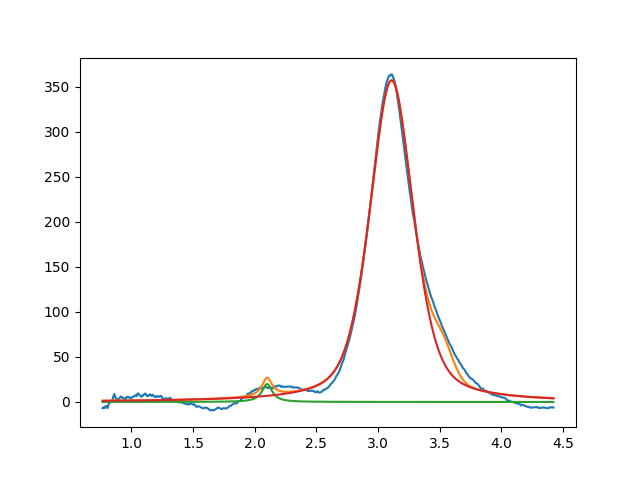

Source data for this figure (header and first rows):
2.099999999988458654e+00, 2.000000000000000355e+01, 1.000000000000000194e-01, 1.315407733246204781e-27
3.109580876220867651e+00, 3.571341222111094567e+02, 4.182805362471852528e-01, 5.365049462878775932e-01
3.524088253295674544e+00, 2.999999999999999645e+01, 1.999999999999999833e-01, 9.999999999999998890e-01
